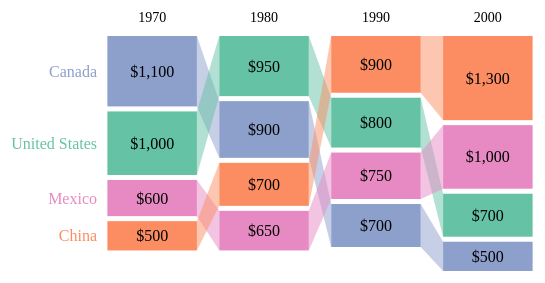
D3 v4 page, settled after 360 driven frames (6 s of simulated time); the page loaded 1 data file(s).


  var divwidth = +d3.select("#chart").style("width").replace("px",""),
      margin = {top:40, right:20, bottom:20, left:110},
      width = divwidth - margin.right - margin.left,
      height = divwidth * .5 - margin.top - margin.bottom,
      svg = d3.select("#chart").append("svg")
        .attr("width", width + margin.right + margin.left)
        .attr("height", height + margin.top + margin.bottom),
      g = svg.append("g")
        .attr("width", width)
        .attr("height", height)
        .attr("transform", "translate(" + margin.left + "," + margin.top + ")");

  d3.csv("bump_chart.csv", function(error, data) {
    if (error) throw error;

    // nest the data by year
    var nestedData = d3.nest()
      .key(function(d) { return d.year; })
      .entries(data);

    // calculate ranks and cumulative dollars within each year
    nestedData.forEach(function(d) {
      d.values.sort(function(a,b) { return b.money - a.money; });
      var cumsum = 0;
      d.values.forEach(function(v, i) {
        v.money = +v.money;
        v.rank = i + 1;

        cumsum = cumsum + v.money;
        v.cumsum = cumsum;
        return(v);
      });
      return(d);
    });

    // scale for columns
    var x = d3.scaleBand()
      .domain(nestedData.map(function(d) { return d.key; }))
      .range([0, width])
      .padding(.2);

    // scale for stacked rectangles
    var yspacing = 5;
    var y = d3.scaleLinear()
      .domain([0, d3.max(nestedData, function(d) { return d3.sum(d.values, function(v) { return +v.money; }); })])
      .range([0, height]);

    // color palette
    var color = d3.scaleOrdinal()
      .domain(data.map(function(d) { return d.country; }))
      .range(['#66c2a5','#fc8d62','#8da0cb','#e78ac3']);

    // create group for each year
    var pane = g.selectAll("g.pane")
      .data(nestedData)
      .enter()
      .append("g")
      .attr("class", "pane")
      .attr("transform", function(d) { return "translate(" + x(d.key) + ",0)"; });

    // group for each rectangle
    var pill = pane.selectAll("g.pill")
      .data(function(d) { return d.values; })
      .enter()
      .append("g")
      .attr("class", "pill")
      .attr("transform", function(v) { return "translate(0," + (y(v.cumsum - v.money) + yspacing) + ")"; });

    // rectangles
    pill.append("rect")
      .attr("x", 0)
      .attr("y", 0)
      .attr("width", x.bandwidth())
      .attr("height", function(v) { return y(v.money) - yspacing; })
      .style("fill", function(v) { return color(v.country); });

    // data labels
    pill.append("text")
      .attr("x", x.bandwidth() / 2)
      .attr("y", function(v) { return y(v.money) / 2; })
      .attr("dy", 3)
      .style("text-anchor", "middle")
      .text(function(v) { return d3.format("$,.0f")(v.money); });
    
    // unnest function from https://bl.ocks.org/SpaceActuary/723b26e187e6bbc2608f
    var unnest = function(data, children){
      var out = [];
      data.forEach(function(d,i) {
        d_keys = Object.keys(d);
        values = d[children];
        
        values.forEach(function(v){
          d_keys.forEach(function(k){
            if (k != children) { v[k] = d[k]; }
          });
          out.push(v);
        });
        
      });
      return out;
    };

    // unnest the data (keeps the calculated ranks and dollars)
    var unnestedData = unnest(nestedData, "values");

    // nest by country now
    var renestedData = d3.nest()
      .key(function(d) { return d.country; })
      .entries(unnestedData);

    // get previous year values needed for trapezoid coordinates
    renestedData.forEach(function(d) {
      d.values.sort(function(a,b) { return a.year - b.year; });
      var prevyear = "0";
      var prevmoney = 0;
      var prevcumsum = 0;
      d.values.forEach(function(v, i) {
        v.country = d.key;

        v.prevmoney = prevmoney;
        v.prevcumsum = prevcumsum;
        v.prevyear = prevyear;

        prevmoney = v.money;
        prevcumsum = v.cumsum;
        prevyear = v.year;
        return(v);
      });
      return(d);
    });

    // add the trapezoids
    var connectorSet = g.selectAll("g.connector")
      .data(renestedData)
      .enter()
      .append("g")
      .attr("class", "connector");

    connectorSet.selectAll("polygon")
      .data(function(d) { return d.values.slice(1); })
      .enter()
      .append("polygon")
      .attr("points", function(v) { return (x(v.prevyear) + x.bandwidth()) + "," + (y(v.prevcumsum - v.prevmoney) + yspacing) + " " +
                                           (x(v.year)) + "," + (y(v.cumsum - v.money) + yspacing) + " " +
                                           (x(v.year)) + "," + (y(v.cumsum)) + " " +
                                           (x(v.prevyear) + x.bandwidth()) + "," + (y(v.prevcumsum)); })
      .style("fill", function(v) { return color(v.country); })
      .style("fill-opacity", .5);

    // add labels using first year's data
    g.selectAll("text.label")
      .data(nestedData[0].values)
      .enter()
      .append("text")
      .attr("class", "label")
      .attr("x", 12)
      .attr("y", function(d) { return y(d.cumsum - d.money / 2); })
      .attr("dy", 8)
      .style("text-anchor", "end")
      .style("fill", function(d) { return color(d.country); })
      .text(function(d) { return d.country; });

    // add x axis
    var xAxis = g.append("g")
      .call(d3.axisTop(x));
    xAxis.selectAll("path, line").remove();
    xAxis.selectAll("text").style("font-size", "14px");
  });


### data: bump_chart.csv
year, country, money
1970, United States, 1000
1980, United States, 950
1990, United States, 800
2000, United States, 700
1970, China, 500
1980, China, 700
1990, China, 900
2000, China, 1300
1970, Canada, 1100
1980, Canada, 900
1990, Canada, 700
2000, Canada, 500
1970, Mexico, 600
1980, Mexico, 650
1990, Mexico, 750
2000, Mexico, 1000